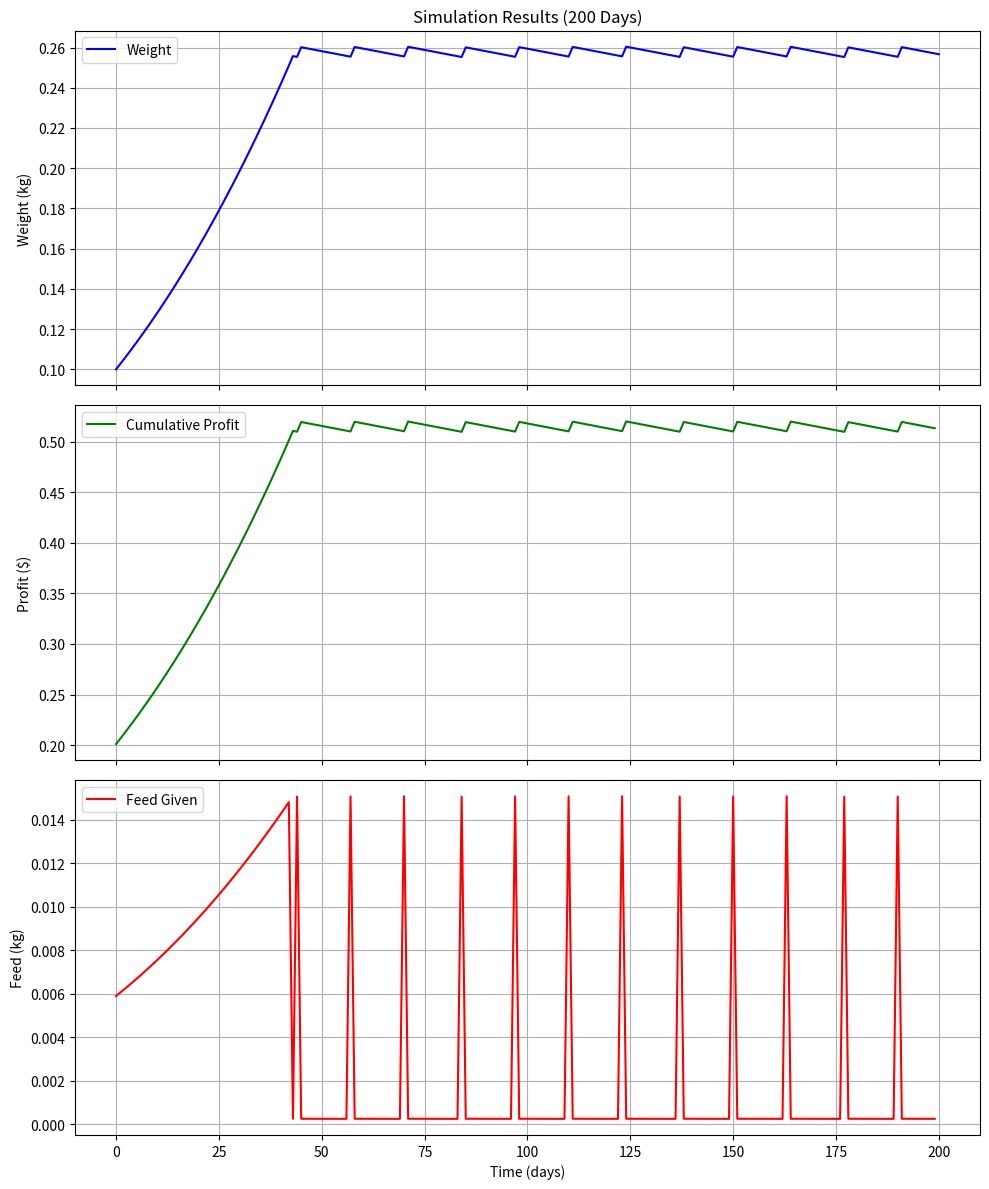

Write the Python code that produced this figure.
"""
Model Predictive System (MPC) 

[redacted]
Date: Nov 2025
"""

import numpy as np
import math
import matplotlib.pyplot as plt
from scipy.integrate import solve_ivp

#=========================================================================
# Parameters and constraints
#=========================================================================

h     = 0.8
p     = 1.5         #
b     = 0.62
a     = 0.53
m     = 0.67
n     = 0.81
T     = 30          #
T_min = 24
k_min = 0.00133
j     = 0.0132
T_opt = 33
T_max = 40
DO    = 1.5
DO_crt= 0.3
DO_min= 1
UIA_crit=0.06
UIA_max=1.4
UIA   = 0.5
p_feed= 0.7                      # feed price per kg
p_fish= 2                        # fish price per kg
w0    = 0.1                        # initial weight in kg

#=========================================================================
# End of Parameters and constraints
#=========================================================================

#=========================================================================
# Equations Used - Define
#=========================================================================

def tao(t):         # effects of temperature tao(T)
 k = 4.6
 if t > T_opt:
  return math.exp(-k*((t - T_opt) / (T_max - T_opt))**4) 
 
 if t < T_opt:
  return math.exp(-k*((T_opt - t) / (T_opt - T_min))**4) 

def segma(x):       # dissolved oxygen function segma(DO)
 if x > DO_crt:
  return 1
 
 if DO_min < x < DO_crt:
  return (DO - DO_min)/(DO_crt - DO_min)
 
 else:
  return 0
  
def v(x):           # unionized ammonia v(UIA)
 if x < UIA_crit:
  return 1
 
 if UIA_crit < x < UIA_max:
  return (UIA_max - UIA) / (UIA_max - UIA_crit)
 
 else:
  return 0

def dwdt(t, w, f):      
 # Our main function describing the change in weight as a function of current weight and time dw/dt

 return h*p*f*b*(1-a)*tao(T)*segma(DO)*v(UIA)*w**m -k_min * math.exp(j*(T-T_min))*w**n

def profit(w, f):       
 # w is the final weight of the fish, f (in kg) is the feed in each day(list)
 total_feed = 0
 for i in range(len(f)):
  total_feed += f[i]
 return w * p_fish - total_feed * p_feed

#=========================================================================
# Equations Used End
#=========================================================================

#=========================================================================
# Main Function
#=========================================================================

t_span      = [0, 1]                  # to integrate over 1 day
total_days  = 200
weights     = [w0]
feeds       = []
profit_lst  = []
feeding_list= np.arange(0.001,0.06,0.001)

'''
Here is the Main function, for now this calculate the best feed out of (0.1,0.2,...,1) precent out of the fish weight,
and when it finds the one with the best profit it chooses that and continues to the next day - meaning out prediction horizen = 1 for now
'''

for day in range(total_days):
    days_weights = []
    days_list = []
    w_current = weights[day]              
    for feed in feeding_list:
        w_new   = solve_ivp(dwdt, t_span, [w_current], args=(feed,))
        days_weights.append(w_new.y[-1][-1])
        days_list.append(feed * w_current)

    days_profit = []
    for i in range(len(days_weights)):
        days_profit.append(profit(days_weights[i],[days_list[i]]))

    # Figure out which feed gives max profit
    info_mat = np.column_stack((days_list,days_weights ,days_profit))
    last_column = info_mat[:, -1]
    max_index = np.argmax(last_column)
    best_row = info_mat[max_index]
    
    # Add everything and update current weight
    weights.append(best_row[1])
    feeds.append(best_row[0])          # This calculates the feed per kg (f is the feed pecent from the fish weight, w is the weight of the day)
    profit_lst.append(best_row[2])


#=========================================================================
# End of Main Function
#=========================================================================

# ========================================================================
# Plots
# ========================================================================



fig, (ax1, ax2, ax3) = plt.subplots(3, 1, figsize=(10, 12), sharex=True)

# 1. Weight Plot
ax1.plot(range(len(weights)), weights, label='Weight', color='blue')
ax1.set_ylabel('Weight (kg)')
ax1.set_title(f'Simulation Results ({total_days} Days)')
ax1.grid(True)
ax1.legend()

# 2. Profit Plot
ax2.plot(range(len(profit_lst)), profit_lst, label='Cumulative Profit', color='green')
ax2.set_ylabel('Profit ($)')
ax2.grid(True)
ax2.legend()

# 3. Feed Plot
ax3.plot(range(len(feeds)), feeds, label='Feed Given', color='red')
ax3.set_ylabel('Feed (kg)')
ax3.set_xlabel('Time (days)')
ax3.grid(True)
ax3.legend()

plt.tight_layout()
plt.show()

# ========================================================================
# End Plots
# ========================================================================